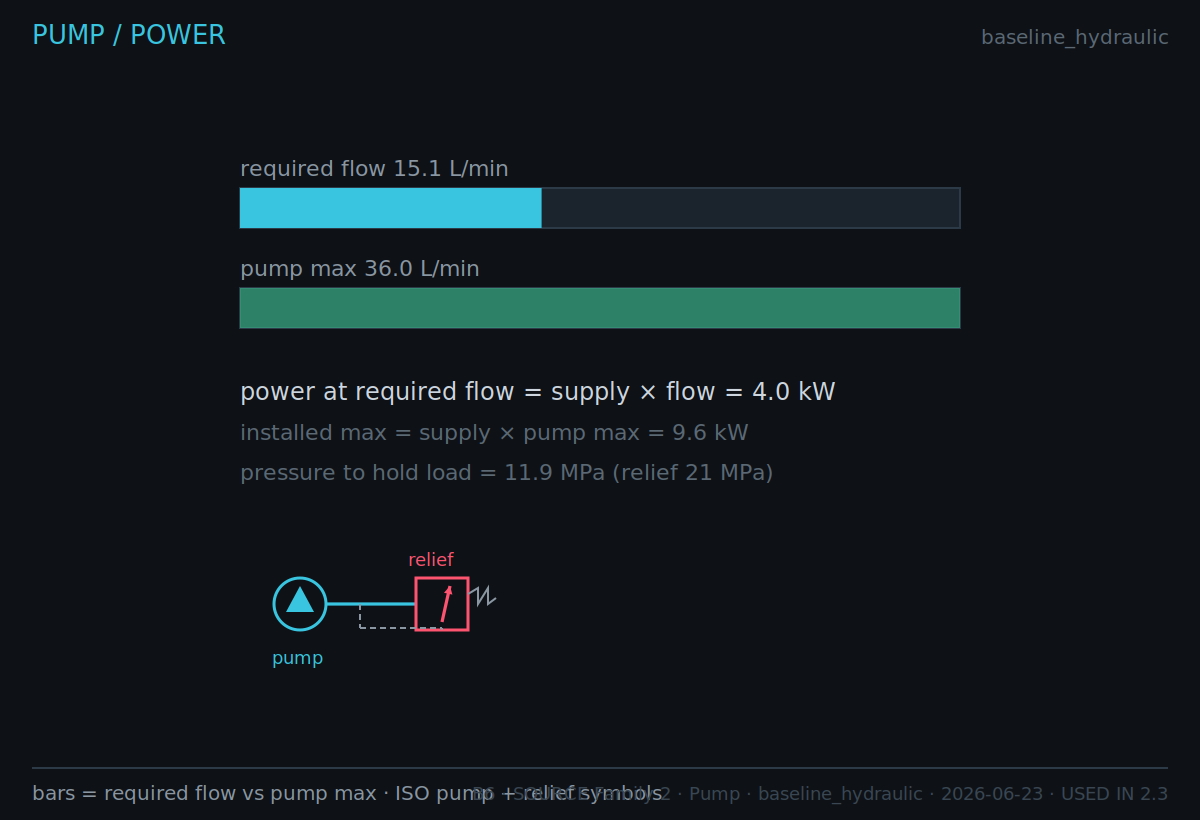

Data behind this chart, as committed beside it:
# source=Family 2, view=Pump, params=baseline_hydraulic, exported=2026-06-23, key=req flow + power vs target speed at …
targetV_mps, reqFlow_Lmin, power_kW, saturated
0.05, 3.77, 1.01, 0
0.10, 7.54, 2.01, 0
0.15, 11.31, 3.02, 0
0.20, 15.08, 4.02, 0
0.25, 18.85, 5.03, 0
0.30, 22.62, 6.03, 0
0.35, 26.39, 7.04, 0
0.40, 30.16, 8.04, 0
0.45, 33.93, 9.05, 0
0.50, 37.70, 9.60, 1
